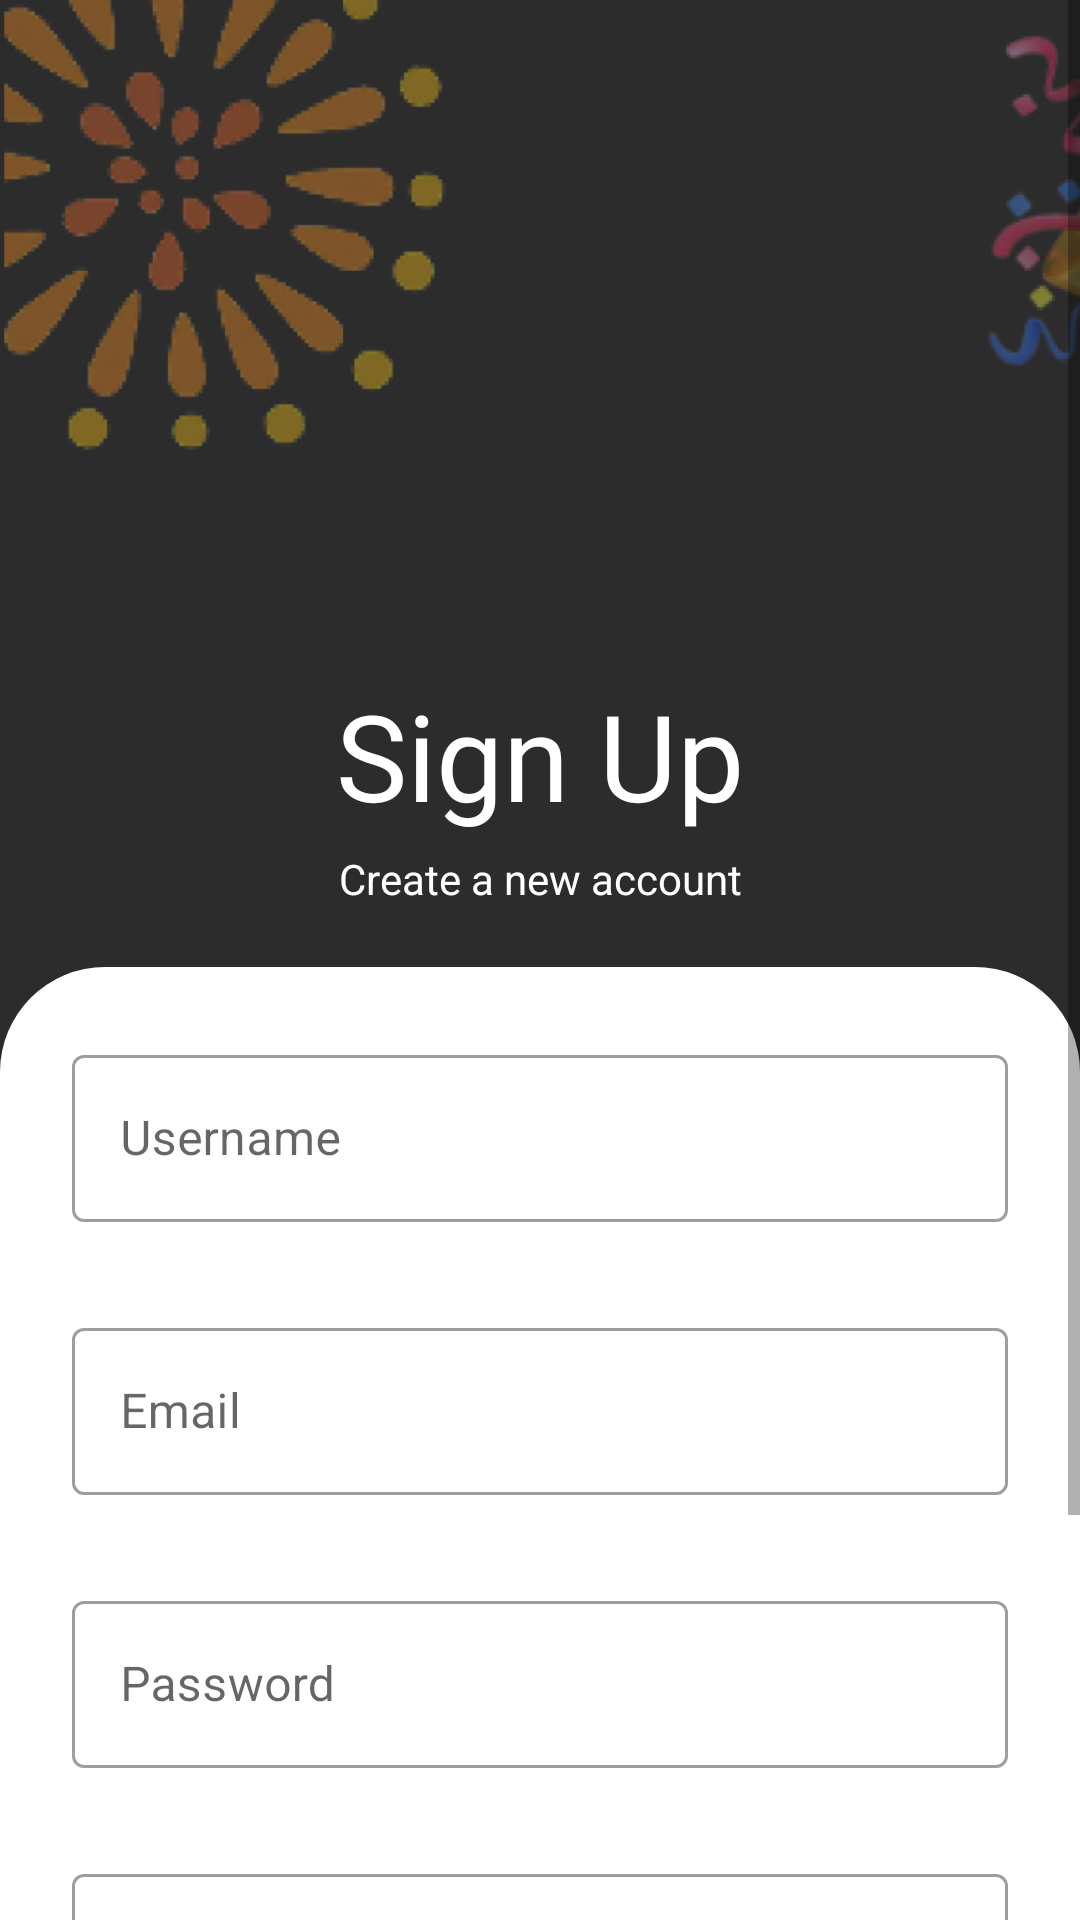

Android layout source for this screen:
<!-- AndroidManifest.xml: application theme AppTheme -->
<!-- res/layout/signup.xml -->
<?xml version="1.0" encoding="utf-8"?>
<RelativeLayout xmlns:android="http://schemas.android.com/apk/res/android"
    android:layout_width="match_parent"
    android:layout_height="match_parent"
    xmlns:app="http://schemas.android.com/apk/res-auto"
    android:background="@color/light_black">

    <ScrollView
        android:layout_width="match_parent"
        android:layout_height="match_parent"
        android:fillViewport="true">

        <LinearLayout
            android:layout_width="match_parent"
            android:layout_height="match_parent"
            android:orientation="vertical">

            <LinearLayout
                android:layout_width="match_parent"
                android:layout_height="wrap_content"
                android:paddingBottom="20dp"
                android:gravity="center"
                android:orientation="vertical">

                <LinearLayout
                    android:layout_width="match_parent"
                    android:layout_height="match_parent">

                    <ImageView
                        android:layout_width="150dp"
                        android:layout_height="150dp"
                        android:src="@mipmap/img1_login_foreground"
                        android:layout_marginRight="160dp" />
                    <ImageView
                        android:layout_width="150dp"
                        android:layout_height="150dp"
                        android:src="@mipmap/img2_login_foreground"
                        android:layout_marginRight="0dp" />
                </LinearLayout>

                <TextView
                    android:layout_width="match_parent"
                    android:layout_height="match_parent"
                    android:padding="5dp"
                    android:gravity="center"
                    android:layout_gravity="center"
                    android:text="Sign Up"
                    android:textSize="40sp"
                    android:fontFamily="@font/sen_bold"
                    android:textColor="@color/white"
                    android:layout_marginTop="70dp" />

                <TextView
                    android:layout_width="match_parent"
                    android:layout_height="match_parent"
                    android:layout_gravity="center"
                    android:gravity="center"
                    android:text="Create a new account"
                    android:textColor="@color/white" />

            </LinearLayout>

            <LinearLayout
                android:layout_width="match_parent"
                android:layout_height="match_parent"
                android:background="@drawable/round_border"
                android:orientation="vertical"
                android:padding="24dp">

                
                <com.google.android.material.textfield.TextInputLayout
                    android:layout_width="match_parent"
                    android:layout_height="wrap_content"
                    style="@style/Widget.MaterialComponents.TextInputLayout.OutlinedBox">

                    <com.google.android.material.textfield.TextInputEditText
                        android:id="@+id/username"
                        android:layout_width="match_parent"
                        android:layout_height="match_parent"
                        android:hint="Username"
                        android:textColorHint="@color/black" />
                </com.google.android.material.textfield.TextInputLayout>

                
                <com.google.android.material.textfield.TextInputLayout
                    android:layout_width="match_parent"
                    android:layout_height="wrap_content"
                    android:layout_marginTop="30dp"
                    style="@style/Widget.MaterialComponents.TextInputLayout.OutlinedBox">

                    <com.google.android.material.textfield.TextInputEditText
                        android:id="@+id/email_input"
                        android:layout_width="match_parent"
                        android:layout_height="match_parent"
                        android:hint="Email"
                        android:textColorHint="@color/black"
                        android:inputType="textEmailAddress"/>
                </com.google.android.material.textfield.TextInputLayout>

                
                <com.google.android.material.textfield.TextInputLayout
                    android:layout_width="match_parent"
                    android:layout_height="wrap_content"
                    android:layout_marginTop="30dp"
                    style="@style/Widget.MaterialComponents.TextInputLayout.OutlinedBox">

                    <com.google.android.material.textfield.TextInputEditText
                        android:id="@+id/password"
                        android:layout_width="match_parent"
                        android:layout_height="match_parent"
                        android:hint="Password"
                        android:textColorHint="@color/black"
                        android:inputType="textPassword"/>
                </com.google.android.material.textfield.TextInputLayout>

                
                <com.google.android.material.textfield.TextInputLayout
                    android:layout_width="match_parent"
                    android:layout_height="wrap_content"
                    android:layout_marginTop="30dp"
                    style="@style/Widget.MaterialComponents.TextInputLayout.OutlinedBox">

                    <com.google.android.material.textfield.TextInputEditText
                        android:id="@+id/confirm_password"
                        android:layout_width="match_parent"
                        android:layout_height="match_parent"
                        android:hint="Confirm Password"
                        android:textColorHint="@color/black" />
                </com.google.android.material.textfield.TextInputLayout>

                
                <Button
                    android:id="@+id/btn_signup"
                    android:layout_width="match_parent"
                    android:layout_height="wrap_content"
                    android:text="Sign Up"
                    android:layout_marginTop="24dp"
                    android:backgroundTint="@color/orange"
                    android:textColor="@color/white"
                    android:textAllCaps="false"
                    android:fontFamily="@font/sen_bold"
                    android:padding="12dp"
                    android:layout_marginBottom="16dp" />

                
                <LinearLayout
                    android:layout_width="wrap_content"
                    android:layout_height="wrap_content"
                    android:orientation="horizontal"
                    android:gravity="center"
                    android:layout_gravity="center">

                    <TextView
                        android:layout_width="wrap_content"
                        android:layout_height="wrap_content"
                        android:text="Already have an account?"
                        android:textColor="@color/black" />
                    <TextView
                        android:id="@+id/login"
                        android:layout_width="wrap_content"
                        android:layout_height="wrap_content"
                        android:text="Log In"
                        android:textColor="@color/orange"
                        android:textStyle="bold"
                        android:layout_marginLeft="10dp"
                        android:fontFamily="@font/sen_bold" />
                </LinearLayout>

            </LinearLayout>

        </LinearLayout>
    </ScrollView>

</RelativeLayout>
<!-- resources referenced by this layout -->
<resources>
  <color name="black">#FF000000</color>
  <color name="light_black">#2c2c2c</color>
  <color name="orange">#FF7622</color>
  <color name="white">#FFFFFFFF</color>
  <!-- drawable round_border (drawable) -->
  <?xml version="1.0" encoding="utf-8"?>
  <shape android:shape="rectangle" xmlns:android="http://schemas.android.com/apk/res/android">
  <solid android:color="@color/white"></solid>
      <corners android:topLeftRadius="35dp"
          android:topRightRadius="35dp"></corners>
  </shape>
  <!-- mipmap img1_login_foreground: webp bitmap (mipmap-hdpi, 23018 bytes) -->
  <!-- mipmap img2_login_foreground: webp bitmap (mipmap-hdpi, 18862 bytes) -->
  <style name="AppTheme" parent="Theme.MaterialComponents.DayNight.NoActionBar">
          
          <item name="colorPrimary">@color/orange</item>
          <item name="colorPrimaryDark">@color/orange</item>
          <item name="colorAccent">@color/orange</item>
      </style>
</resources>
